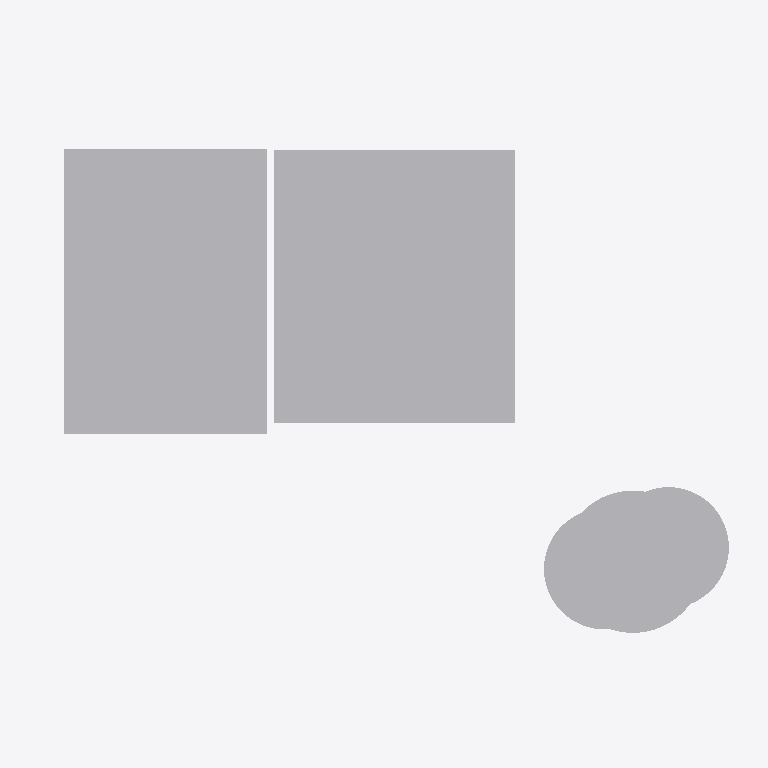
Plan cut of the same IFC building model at storey 'N01 _ 1er Etage' (level 3.30 m, cut at 4.70 m), seen from above with north up, elements coloured by IFC class: 5 other elements (light grey). Cut surfaces are drawn darker.
Extent 20.0 m × 20.0 m × 11.8 m (x, y, z). Storeys (4): SS1 _ Sous Sol1 at -3.30 m; N00 _ RDC at 0.00 m; N01 _ 1er Etage at 3.30 m; N02 _ 2eme Etage at 6.60 m. Elements (149): 107 IfcBuildingElementProxy, 29 IfcFurnishingElement, 9 IfcWallStandardCase, 2 IfcDoor, 2 IfcFlowTerminal.

HEADER;
FILE_DESCRIPTION(('ViewDefinition [CoordinationView_V2.0]','RevitIdentifiers [ContentGUID: b50b11cf-3e38-45b2-918f-371a96ac4db1, VersionGUID: aec9290a-2b27-44f7-8e2f-ad59e5344444, NumberOfSaves: 20]','CoordinateReference [CoordinateBase: Coordonnées partagées]'),'2;1');
FILE_NAME('DECIMO_ESQ_V2.ifc','2026-10-14T18:11:44+00:00',(''),(''),'ODA SDAI 24.12','Autodesk Revit 25.5.0.57 (FRA) - IFC 25.5.0.57','');
FILE_SCHEMA(('IFC2X3'));
ENDSEC;
DATA;
#29=IFCPROJECT('2r2n7FFZX5if6FDnffKx91',#18,'',$,$,'Bibliothèque Decimo - étude intérieure V2','',(#24),#20876);
#52=IFCSITE('2r2n7FFZX5if6FDnffKx93',#18,'Default',$,$,#51,$,$,.ELEMENT.,(48,51,23,999633),(2,21,3,553905),0.0,$,$);
#34=IFCBUILDING('2r2n7FFZX5if6FDnffKx90',#18,'',$,$,#32,$,'',.ELEMENT.,$,$,#33);
#38=IFCBUILDINGSTOREY('3XY1yV0QDE28kWZr6jkK$_',#18,'SS1 _ Sous Sol1',$,'Niveau:MARQUEUR DE NIVEAU 100é',#37,$,'SS1 _ Sous Sol1',.ELEMENT.,-330.0);
#41=IFCBUILDINGSTOREY('2Ps44h3395Peo5JgEi7kY5',#18,'N00 _ RDC',$,'Niveau:MARQUEUR DE NIVEAU 100é',#40,$,'N00 _ RDC',.ELEMENT.,-1.949161E-12);
#45=IFCBUILDINGSTOREY('2Ps44h3395Peo5JgEi7ksJ',#18,'N01 _ 1er Etage',$,'Niveau:MARQUEUR DE NIVEAU 100é',#44,$,'N01 _ 1er Etage',.ELEMENT.,330.0);
#49=IFCBUILDINGSTOREY('2Ps44h3395Peo5JgEi7kBa',#18,'N02 _ 2eme Etage',$,'Niveau:MARQUEUR DE NIVEAU 100é',#48,$,'N02 _ 2eme Etage',.ELEMENT.,660.0);
#19907=IFCBUILDINGELEMENTPROXY('0UsrJW3tn86Pjy_3YJTo8o',#18,'4350698',$,$,#19893,#19906,'4350698',$);
#19928=IFCBUILDINGELEMENTPROXY('0UsrJW3tn86Pjy_3YJTo8q',#18,'4350700',$,$,#19914,#19927,'4350700',$);
#20632=IFCBUILDINGELEMENTPROXY('0UsrJW3tn86Pjy_3YJToF0',#18,'4350744',$,$,#20622,#20631,'4350744',$);
#20615=IFCBUILDINGELEMENTPROXY('0UsrJW3tn86Pjy_3YJToFF',#18,'4350743',$,$,#20605,#20614,'4350743',$);
#20649=IFCBUILDINGELEMENTPROXY('0UsrJW3tn86Pjy_3YJToF1',#18,'4350745',$,$,#20639,#20648,'4350745',$);
ENDSEC;
